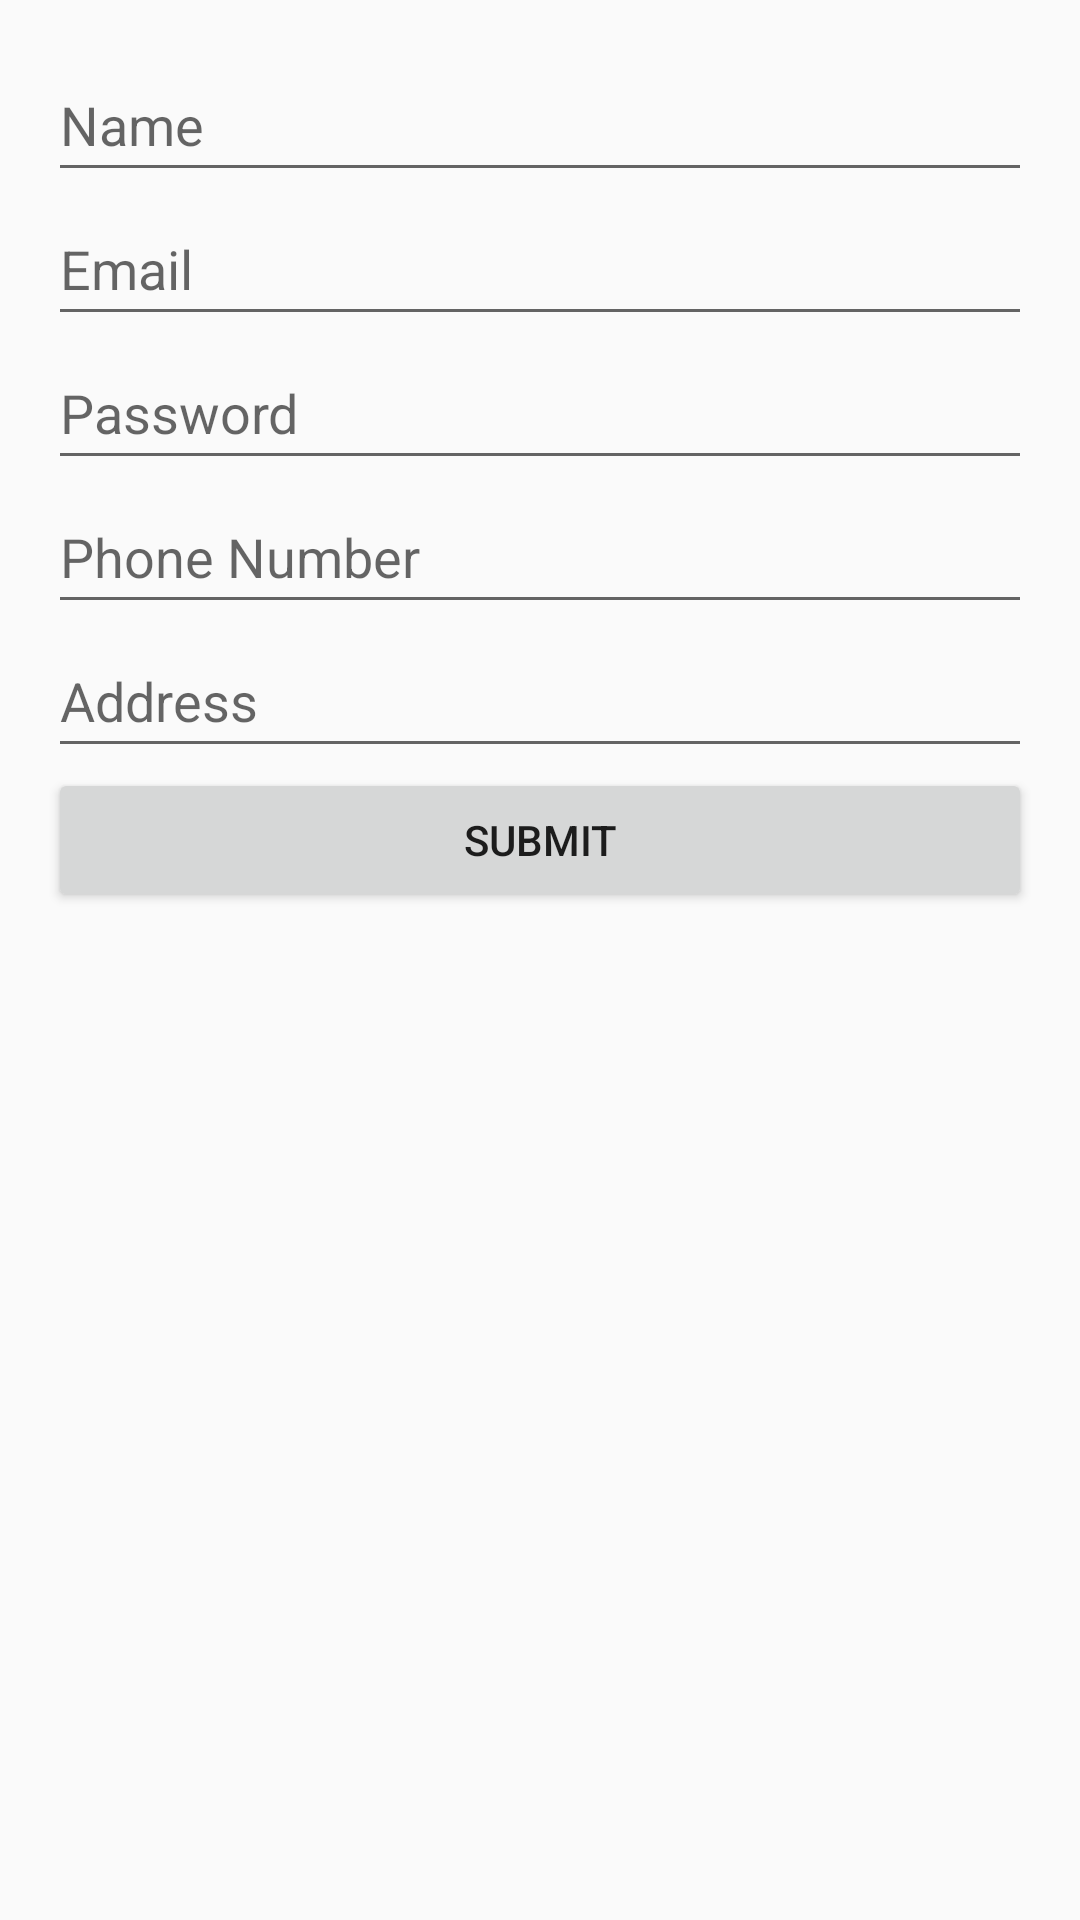

Reconstruct the res/layout file that produces this screen, plus the resources it refers to.
<!-- AndroidManifest.xml: application theme Theme.GiftDelivery -->
<!-- res/layout/activity_showdata.xml -->
<?xml version="1.0" encoding="utf-8"?>
<LinearLayout xmlns:android="http://schemas.android.com/apk/res/android"
    android:layout_width="match_parent"
    android:layout_height="match_parent"
    android:orientation="vertical"
    android:background="@drawable/backpage"
    android:padding="16dp">

    <EditText
        android:id="@+id/editTextName"
        android:layout_width="match_parent"
        android:layout_height="wrap_content"
        android:minHeight="48dp"
        android:hint="Name" />

    <EditText
        android:id="@+id/editTextEmail"
        android:layout_width="match_parent"
        android:layout_height="wrap_content"
        android:minHeight="48dp"
        android:hint="Email" />

    <EditText
        android:id="@+id/editTexPassword"
        android:layout_width="match_parent"
        android:layout_height="wrap_content"
        android:inputType="textPassword"
        android:minHeight="48dp"
        android:hint="Password" />

    <EditText
        android:id="@+id/editTextPhoneNumber"
        android:layout_width="match_parent"
        android:layout_height="wrap_content"
        android:minHeight="48dp"
        android:inputType="phone"
        android:hint="Phone Number" />


    <EditText
        android:id="@+id/editTextAddress"
        android:layout_width="match_parent"
        android:layout_height="wrap_content"
        android:minHeight="48dp"
        android:hint="Address" />

    <Button
        android:id="@+id/But_Submit"
        android:layout_width="match_parent"
        android:layout_height="wrap_content"
        android:text="Submit" />

</LinearLayout>
<!-- resources referenced by this layout -->
<resources>
  <style name="Theme.GiftDelivery" parent="Base.Theme.GiftDelivery" />
  <style name="Base.Theme.GiftDelivery" parent="Theme.AppCompat.Light.DarkActionBar">
          
          
      </style>
</resources>
